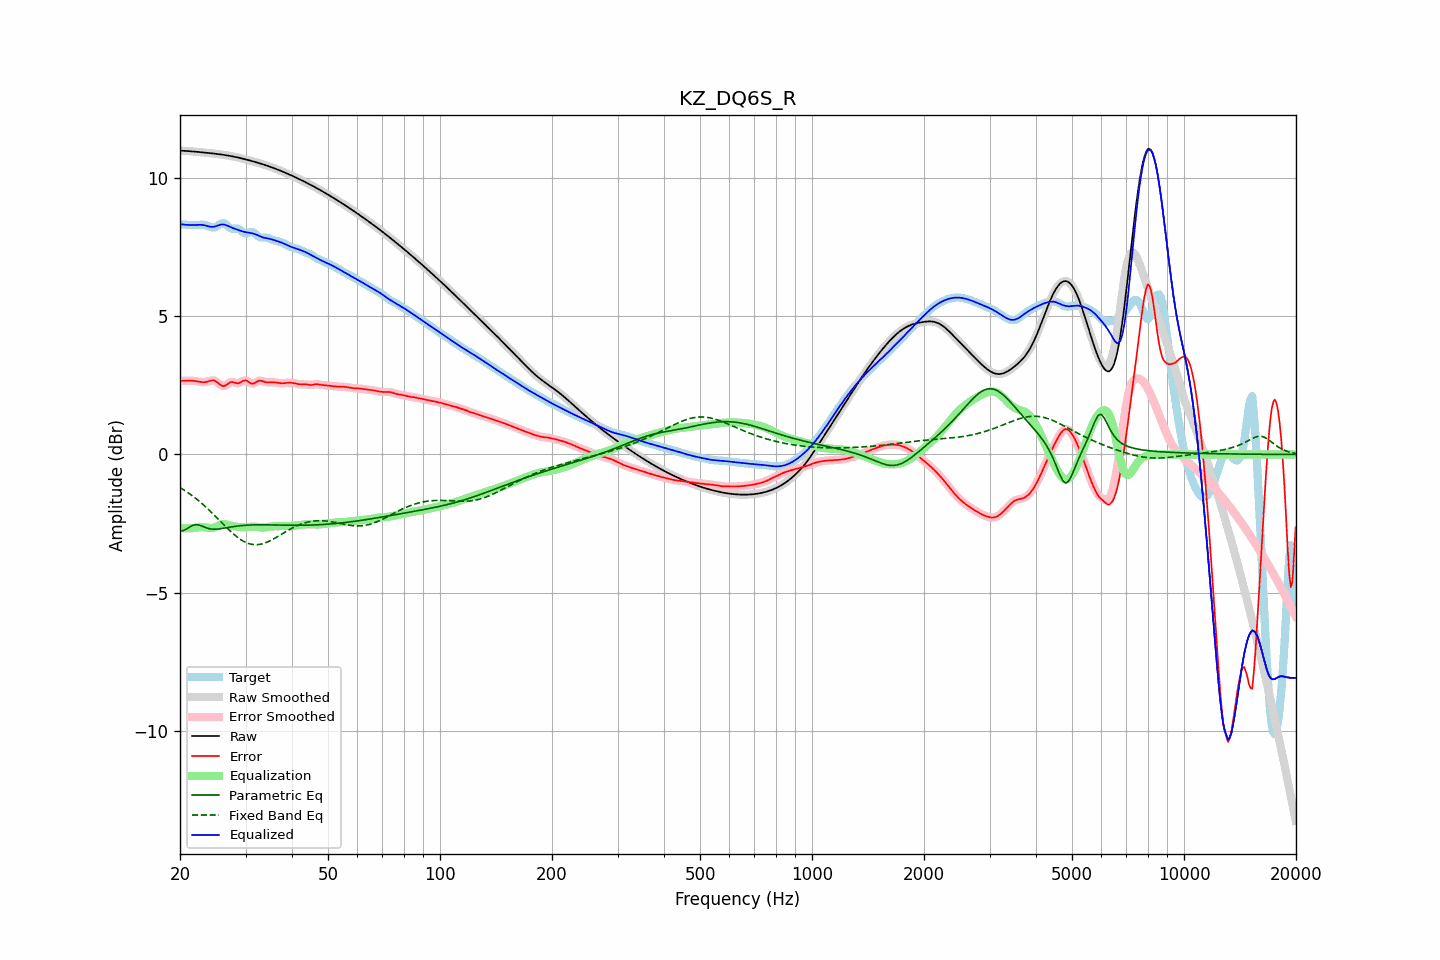

The table this chart was drawn from, first rows:
frequency, raw, error, smoothed, error_smoothed, equalization, parametric_eq, fixed_band_eq, equalized_raw, equalized_smoothed, target
20.00, 10.99, 2.67, 10.99, 2.67, -2.66, -2.77, -1.19, 8.33, 8.33, 8.33
20.20, 10.99, 2.67, 10.99, 2.66, -2.66, -2.76, -1.23, 8.33, 8.33, 8.33
20.40, 10.99, 2.66, 10.99, 2.66, -2.67, -2.75, -1.27, 8.32, 8.32, 8.32
20.61, 10.99, 2.66, 10.99, 2.67, -2.67, -2.73, -1.30, 8.31, 8.32, 8.32
20.81, 10.98, 2.67, 10.98, 2.67, -2.67, -2.70, -1.34, 8.31, 8.31, 8.31
21.02, 10.98, 2.67, 10.98, 2.67, -2.67, -2.66, -1.38, 8.31, 8.31, 8.31
21.23, 10.97, 2.67, 10.97, 2.67, -2.67, -2.63, -1.42, 8.30, 8.30, 8.30
21.44, 10.97, 2.67, 10.97, 2.67, -2.67, -2.59, -1.46, 8.30, 8.30, 8.30
21.66, 10.96, 2.67, 10.96, 2.67, -2.66, -2.56, -1.51, 8.30, 8.30, 8.30
21.87, 10.96, 2.66, 10.96, 2.66, -2.66, -2.55, -1.55, 8.30, 8.30, 8.30
22.09, 10.95, 2.65, 10.95, 2.65, -2.65, -2.54, -1.60, 8.31, 8.31, 8.30
22.31, 10.95, 2.64, 10.95, 2.64, -2.64, -2.55, -1.64, 8.31, 8.31, 8.31
22.54, 10.94, 2.63, 10.94, 2.63, -2.63, -2.56, -1.69, 8.31, 8.31, 8.31
22.76, 10.94, 2.62, 10.94, 2.62, -2.63, -2.58, -1.74, 8.31, 8.31, 8.32
22.99, 10.93, 2.62, 10.93, 2.62, -2.63, -2.60, -1.79, 8.31, 8.31, 8.32
23.22, 10.93, 2.62, 10.93, 2.62, -2.63, -2.62, -1.84, 8.30, 8.30, 8.31
23.45, 10.92, 2.62, 10.92, 2.62, -2.64, -2.65, -1.90, 8.28, 8.28, 8.30
23.69, 10.92, 2.64, 10.91, 2.64, -2.65, -2.67, -1.95, 8.27, 8.27, 8.28
23.92, 10.91, 2.65, 10.91, 2.65, -2.66, -2.68, -2.00, 8.25, 8.25, 8.25
24.16, 10.90, 2.67, 10.90, 2.67, -2.66, -2.69, -2.06, 8.24, 8.24, 8.23
24.40, 10.90, 2.68, 10.90, 2.68, -2.66, -2.70, -2.12, 8.24, 8.24, 8.22
24.65, 10.89, 2.68, 10.89, 2.68, -2.65, -2.70, -2.17, 8.24, 8.24, 8.21
24.89, 10.88, 2.66, 10.88, 2.66, -2.63, -2.70, -2.23, 8.26, 8.26, 8.22
25.14, 10.88, 2.62, 10.88, 2.62, -2.60, -2.70, -2.29, 8.28, 8.28, 8.26
25.39, 10.87, 2.57, 10.87, 2.57, -2.57, -2.70, -2.35, 8.30, 8.30, 8.30
25.65, 10.86, 2.52, 10.86, 2.53, -2.55, -2.69, -2.41, 8.31, 8.31, 8.34
25.91, 10.85, 2.49, 10.85, 2.49, -2.53, -2.68, -2.47, 8.32, 8.32, 8.36
26.16, 10.84, 2.47, 10.84, 2.48, -2.52, -2.67, -2.53, 8.32, 8.32, 8.37
26.43, 10.84, 2.49, 10.83, 2.49, -2.52, -2.66, -2.59, 8.31, 8.31, 8.35
26.69, 10.83, 2.53, 10.83, 2.53, -2.53, -2.65, -2.64, 8.29, 8.29, 8.30
26.96, 10.82, 2.57, 10.82, 2.57, -2.55, -2.64, -2.70, 8.27, 8.27, 8.25
27.23, 10.81, 2.61, 10.81, 2.60, -2.56, -2.63, -2.75, 8.24, 8.24, 8.20
27.50, 10.79, 2.62, 10.79, 2.62, -2.58, -2.62, -2.81, 8.22, 8.22, 8.17
27.77, 10.78, 2.62, 10.78, 2.62, -2.59, -2.61, -2.86, 8.19, 8.19, 8.16
28.05, 10.77, 2.60, 10.77, 2.60, -2.60, -2.60, -2.91, 8.17, 8.17, 8.17
28.33, 10.76, 2.58, 10.76, 2.58, -2.61, -2.59, -2.96, 8.15, 8.15, 8.18
28.62, 10.75, 2.58, 10.75, 2.58, -2.62, -2.59, -3.01, 8.13, 8.13, 8.17
28.90, 10.73, 2.59, 10.73, 2.59, -2.63, -2.58, -3.05, 8.11, 8.11, 8.14
29.19, 10.72, 2.62, 10.72, 2.62, -2.63, -2.57, -3.09, 8.09, 8.09, 8.10
29.48, 10.71, 2.66, 10.71, 2.65, -2.63, -2.57, -3.12, 8.07, 8.07, 8.05
29.78, 10.69, 2.68, 10.69, 2.68, -2.63, -2.56, -3.16, 8.06, 8.06, 8.01
30.08, 10.68, 2.68, 10.68, 2.68, -2.63, -2.56, -3.18, 8.04, 8.04, 7.99
30.38, 10.66, 2.66, 10.66, 2.65, -2.63, -2.56, -3.21, 8.03, 8.03, 8.00
30.68, 10.65, 2.61, 10.65, 2.61, -2.62, -2.55, -3.23, 8.02, 8.02, 8.03
30.99, 10.63, 2.57, 10.63, 2.58, -2.62, -2.55, -3.24, 8.01, 8.01, 8.05
31.30, 10.61, 2.56, 10.61, 2.57, -2.61, -2.55, -3.25, 8.00, 8.00, 8.05
31.61, 10.60, 2.57, 10.60, 2.58, -2.61, -2.55, -3.26, 7.99, 7.99, 8.03
31.93, 10.58, 2.61, 10.58, 2.61, -2.61, -2.55, -3.26, 7.97, 7.97, 7.97
32.24, 10.56, 2.64, 10.56, 2.64, -2.62, -2.54, -3.26, 7.94, 7.94, 7.92
32.57, 10.55, 2.67, 10.55, 2.66, -2.63, -2.54, -3.26, 7.92, 7.92, 7.88
32.89, 10.53, 2.67, 10.53, 2.67, -2.64, -2.54, -3.25, 7.89, 7.89, 7.86
33.22, 10.51, 2.66, 10.51, 2.66, -2.64, -2.54, -3.23, 7.87, 7.87, 7.85
33.55, 10.49, 2.64, 10.49, 2.64, -2.64, -2.54, -3.22, 7.85, 7.85, 7.85
33.89, 10.47, 2.62, 10.47, 2.62, -2.64, -2.54, -3.20, 7.83, 7.83, 7.85
34.23, 10.45, 2.61, 10.45, 2.61, -2.63, -2.55, -3.18, 7.82, 7.82, 7.84
34.57, 10.43, 2.61, 10.43, 2.61, -2.62, -2.55, -3.15, 7.81, 7.81, 7.83
34.92, 10.41, 2.61, 10.41, 2.61, -2.61, -2.55, -3.12, 7.80, 7.80, 7.80
35.27, 10.39, 2.61, 10.39, 2.61, -2.61, -2.55, -3.09, 7.79, 7.79, 7.78
35.62, 10.37, 2.61, 10.37, 2.61, -2.60, -2.55, -3.06, 7.77, 7.77, 7.76
35.97, 10.35, 2.61, 10.35, 2.61, -2.60, -2.55, -3.03, 7.75, 7.75, 7.74
... 635 more rows
